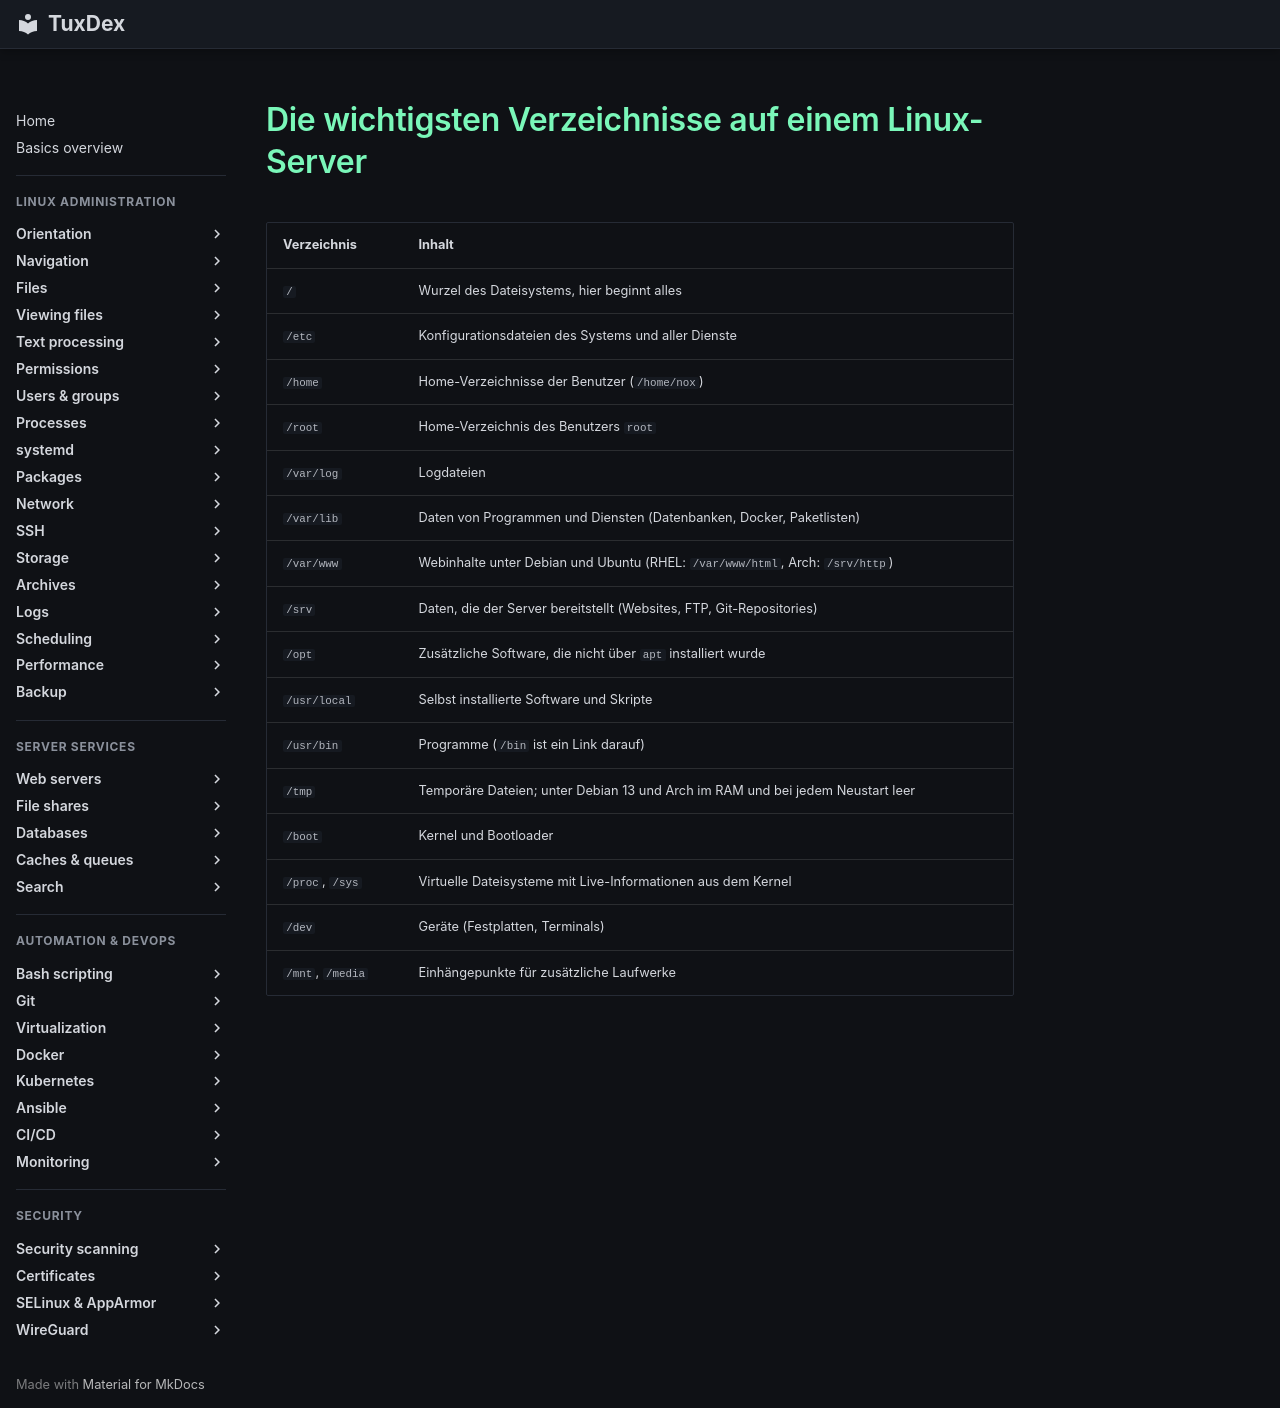

repository: Noxisan/tuxcodex · page: 02-navigation/basics.de/index.html · generator: mkdocs

# Die wichtigsten Verzeichnisse auf einem Linux-Server

| Verzeichnis | Inhalt |
|-------------|--------|
| `/` | Wurzel des Dateisystems, hier beginnt alles |
| `/etc` | Konfigurationsdateien des Systems und aller Dienste |
| `/home` | Home-Verzeichnisse der Benutzer (`/home/nox`) |
| `/root` | Home-Verzeichnis des Benutzers `root` |
| `/var/log` | Logdateien |
| `/var/lib` | Daten von Programmen und Diensten (Datenbanken, Docker, Paketlisten) |
| `/var/www` | Webinhalte unter Debian und Ubuntu (RHEL: `/var/www/html`, Arch: `/srv/http`) |
| `/srv` | Daten, die der Server bereitstellt (Websites, FTP, Git-Repositories) |
| `/opt` | Zusätzliche Software, die nicht über `apt` installiert wurde |
| `/usr/local` | Selbst installierte Software und Skripte |
| `/usr/bin` | Programme (`/bin` ist ein Link darauf) |
| `/tmp` | Temporäre Dateien; unter Debian 13 und Arch im RAM und bei jedem Neustart leer |
| `/boot` | Kernel und Bootloader |
| `/proc`, `/sys` | Virtuelle Dateisysteme mit Live-Informationen aus dem Kernel |
| `/dev` | Geräte (Festplatten, Terminals) |
| `/mnt`, `/media` | Einhängepunkte für zusätzliche Laufwerke |
